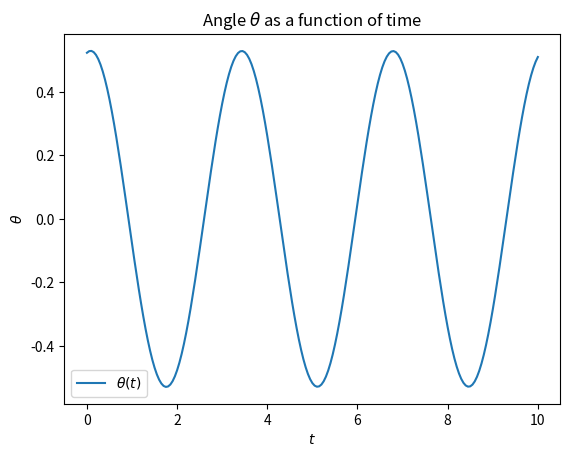
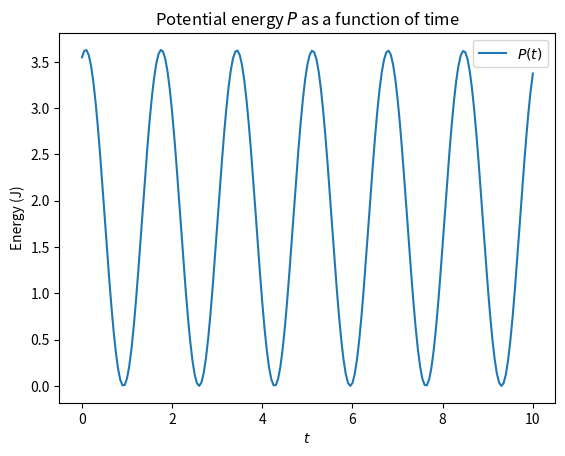
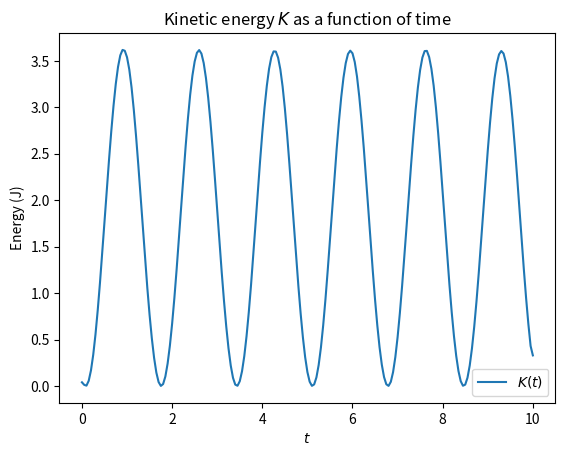
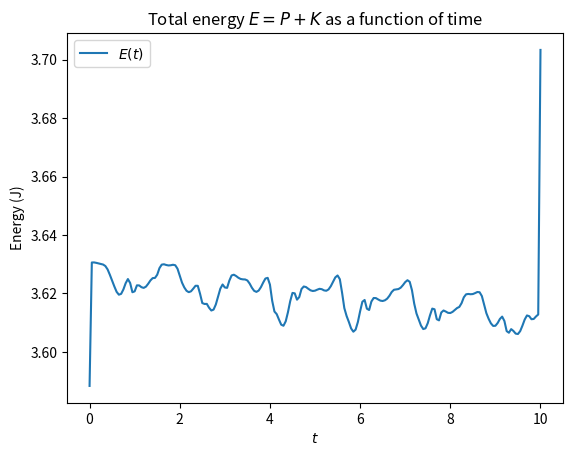
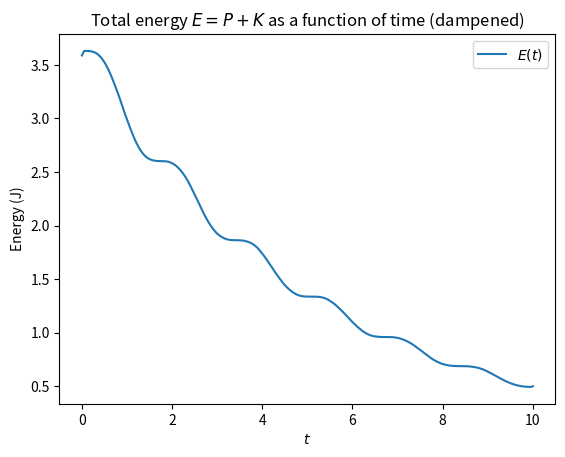

Python code for these plots, in order:
import numpy as np
import matplotlib.pyplot as plt
from numpy import cos, sin, pi
from scipy.integrate import solve_ivp


class Pendulum:
    def __init__(self, L=1, M=1, g=9.81):
        """Set pendulum parameters.

        L: Length of rod [m]
        M: Mass at end of rod [kg]
        g: Acceleration of gravity [m/s**2]
        """

        self.L = L
        self.M = M
        self.g = g

    def __call__(self, t, y):
        """Return RHS of ODEs."""
        _theta = y[0]
        _omega = y[1]

        _dtheta_dt = _omega
        _domega_dt = -self.g/self.L*sin(_theta)

        return _dtheta_dt, _domega_dt

    def solve(self, y0, T, dt, angles="rad"):
        """Solve set of ODEs using scipy.

        y0: Tuple (theta0, omega0) with initial conditions
        T: End of interval (0, T)
        dt: Time step for interval
        angles: deg (degrees) or rad (radians)
        """
        _theta0, _omega0 = y0[0], y0[1]

        if angles == "rad":
            pass
        elif angles == "deg":
            _theta0 = _theta0*pi/180
            _omega0 = _omega0*pi/180
        else:
            raise ValueError("Angles must be set to deg or rad")

        _t_eval = np.arange(0, T+dt, dt)
        _sol = solve_ivp(self.__call__, (0, T), (_theta0, _omega0),
                         t_eval=_t_eval)
        self._t, self._y = _sol.t, _sol.y

    @property
    def t(self):
        """Return array with time points on (0, T], in steps of dt."""
        if hasattr(self, "_t"):
            return self._t
        else:
            raise AttributeError("Method solve has not been called")

    @property
    def theta(self):
        """Return array with theta as a function of t."""
        if hasattr(self, "_y"):
            return self._y[0]
        else:
            raise AttributeError("Method solve has not been called")

    @property
    def omega(self):
        """Return array with omega as a function of t."""
        if hasattr(self, "_y"):
            return self._y[1]
        else:
            raise AttributeError("Method solve has not been called")

    @property
    def x(self):
        """Return array with pendulum x-coordinates as a function of t."""
        return self.L*sin(self.theta)

    @property
    def y(self):
        """Return array with pendulum y-coordinates as a function of t."""
        return -self.L*cos(self.theta)

    @property
    def potential(self):
        """Return array with potential energy of pendulum as a function of t."""
        return self.M*self.g*(self.y + self.L)

    @property
    def vx(self):
        """Return array with pendulum velocity (x axis) as a function of t"""
        return np.gradient(self.x, self.t)

    @property
    def vy(self):
        """Return array with pendulum velocity (y axis) as a function of t"""
        return np.gradient(self.y, self.t)

    @property
    def kinetic(self):
        """Return array with kinetic energy of pendulum as a function of t"""
        return 0.5*self.M*(self.vx**2 + self.vy**2)


class DampenedPendulum(Pendulum):
    def __init__(self, L=1, M=1, g=9.81, B=0.5):
        super().__init__(L, M, g)
        self.B = B

    def __call__(self, t, y):
        """Return RHS of ODEs."""
        _theta = y[0]
        _omega = y[1]

        _dtheta_dt = _omega
        _domega_dt = -self.g/self.L*sin(_theta) - self.B/self.M*_omega

        return _dtheta_dt, _domega_dt


if __name__ == "__main__":
    pend = Pendulum(L=2.7)
    pend.solve((pi/6, 0.15), 10, 0.05)
    plt.plot(pend.t, pend.theta, label=r"$\theta(t)$")
    plt.title(r"Angle $\theta$ as a function of time")
    plt.xlabel(r"$t$")
    plt.ylabel(r"$\theta$")
    plt.legend()

    plt.figure()
    plt.plot(pend.t, pend.potential, label=r"$P(t)$")
    plt.title(r"Potential energy $P$ as a function of time")
    plt.xlabel(r"$t$")
    plt.ylabel("Energy (J)")
    plt.legend()

    plt.figure()
    plt.plot(pend.t, pend.kinetic, label=r"$K(t)$")
    plt.title(r"Kinetic energy $K$ as a function of time")
    plt.xlabel(r"$t$")
    plt.ylabel("Energy (J)")
    plt.legend()

    plt.figure()
    plt.plot(pend.t, pend.potential+pend.kinetic,
             label=r"$E(t)$")
    plt.title(r"Total energy $E = P + K$ as a function of time")
    plt.xlabel(r"$t$")
    plt.ylabel("Energy (J)")
    plt.legend()

    """The previous graph should be constant, i.e. a line, 
    but varies because of roundoff errors.
    """

    damp_pend = DampenedPendulum(L=2.7, B=0.2)
    damp_pend.solve((pi/6, 0.15), 10, 0.05)

    plt.figure()
    plt.plot(damp_pend.t, damp_pend.potential+damp_pend.kinetic,
             label=r"$E(t)$")
    plt.title(r"Total energy $E = P + K$ as a function of time (dampened)")
    plt.xlabel(r"$t$")
    plt.ylabel("Energy (J)")
    plt.legend()
    plt.show()